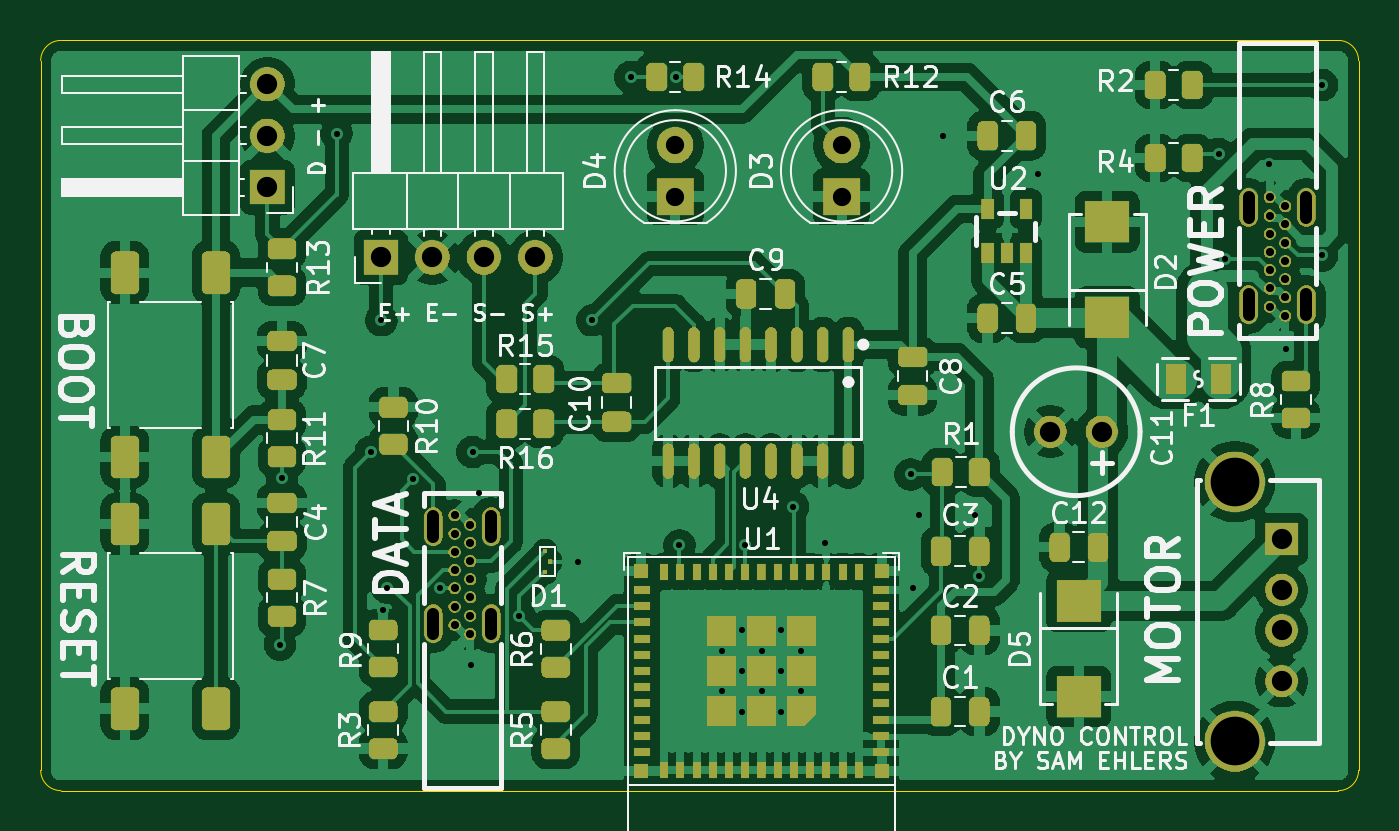
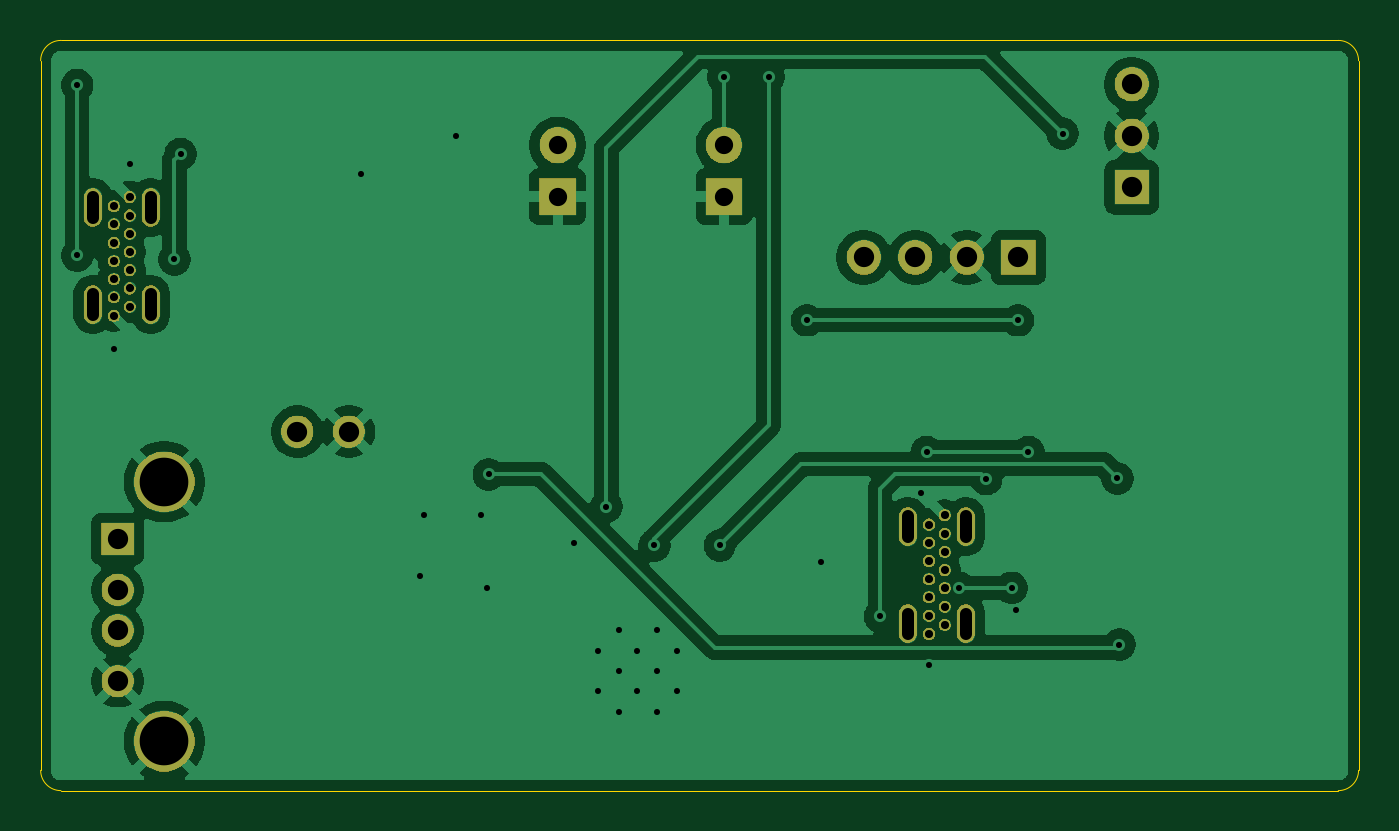
Circuit board: 11 layer files. Board 65.0 x 37.0 mm.
- bottom_copper: mini-dyno-B_Cu.gbl (72816 bytes)
- bottom_mask: mini-dyno-B_Mask.gbs (37231 bytes)
- paste: mini-dyno-B_Paste.gbp (452 bytes)
- bottom_silk: mini-dyno-B_Silkscreen.gbo (453 bytes)
- outline: mini-dyno-Edge_Cuts.gm1 (992 bytes)
- top_copper: mini-dyno-F_Cu.gtl (205870 bytes)
- top_mask: mini-dyno-F_Mask.gts (168607 bytes)
- paste: mini-dyno-F_Paste.gtp (7170 bytes)
- top_silk: mini-dyno-F_Silkscreen.gto (86825 bytes)
- drill: mini-dyno-NPTH.drl (269 bytes)
- drill: mini-dyno-PTH.drl (2317 bytes)

=== bottom_copper: mini-dyno-B_Cu.gbl (72816 bytes, source omitted) ===
=== bottom_mask: mini-dyno-B_Mask.gbs (37231 bytes, source omitted) ===
=== paste: mini-dyno-B_Paste.gbp ===
%TF.GenerationSoftware,KiCad,Pcbnew,9.0.7*%
%TF.CreationDate,2026-02-22T18:01:21-05:00*%
%TF.ProjectId,mini-dyno,6d696e69-2d64-4796-9e6f-2e6b69636164,rev?*%
%TF.SameCoordinates,Original*%
%TF.FileFunction,Paste,Bot*%
%TF.FilePolarity,Positive*%
%FSLAX46Y46*%
G04 Gerber Fmt 4.6, Leading zero omitted, Abs format (unit mm)*
G04 Created by KiCad (PCBNEW 9.0.7) date 2026-02-22 18:01:21*
%MOMM*%
%LPD*%
G01*
G04 APERTURE LIST*
G04 APERTURE END LIST*
M02*

=== bottom_silk: mini-dyno-B_Silkscreen.gbo ===
%TF.GenerationSoftware,KiCad,Pcbnew,9.0.7*%
%TF.CreationDate,2026-02-22T18:01:21-05:00*%
%TF.ProjectId,mini-dyno,6d696e69-2d64-4796-9e6f-2e6b69636164,rev?*%
%TF.SameCoordinates,Original*%
%TF.FileFunction,Legend,Bot*%
%TF.FilePolarity,Positive*%
%FSLAX46Y46*%
G04 Gerber Fmt 4.6, Leading zero omitted, Abs format (unit mm)*
G04 Created by KiCad (PCBNEW 9.0.7) date 2026-02-22 18:01:21*
%MOMM*%
%LPD*%
G01*
G04 APERTURE LIST*
G04 APERTURE END LIST*
M02*

=== outline: mini-dyno-Edge_Cuts.gm1 ===
%TF.GenerationSoftware,KiCad,Pcbnew,9.0.7*%
%TF.CreationDate,2026-02-22T18:01:21-05:00*%
%TF.ProjectId,mini-dyno,6d696e69-2d64-4796-9e6f-2e6b69636164,rev?*%
%TF.SameCoordinates,Original*%
%TF.FileFunction,Profile,NP*%
%FSLAX46Y46*%
G04 Gerber Fmt 4.6, Leading zero omitted, Abs format (unit mm)*
G04 Created by KiCad (PCBNEW 9.0.7) date 2026-02-22 18:01:21*
%MOMM*%
%LPD*%
G01*
G04 APERTURE LIST*
%TA.AperFunction,Profile*%
%ADD10C,0.038100*%
%TD*%
G04 APERTURE END LIST*
D10*
X192000000Y-106000000D02*
G75*
G02*
X191000000Y-107000000I-1000000J0D01*
G01*
X191000000Y-70000000D02*
G75*
G02*
X192000000Y-71000000I0J-1000000D01*
G01*
X127000000Y-71000000D02*
X127000000Y-106000000D01*
X128000000Y-107000000D02*
X191000000Y-107000000D01*
X192000000Y-106000000D02*
X192000000Y-71000000D01*
X191000000Y-70000000D02*
X128000000Y-70000000D01*
X127000000Y-71000000D02*
G75*
G02*
X128000000Y-70000000I1000000J0D01*
G01*
X128000000Y-107000000D02*
G75*
G02*
X127000000Y-106000000I0J1000000D01*
G01*
M02*

=== top_copper: mini-dyno-F_Cu.gtl (205870 bytes, source omitted) ===
=== top_mask: mini-dyno-F_Mask.gts (168607 bytes, source omitted) ===
=== paste: mini-dyno-F_Paste.gtp (7170 bytes, source omitted) ===
=== top_silk: mini-dyno-F_Silkscreen.gto (86825 bytes, source omitted) ===
=== drill: mini-dyno-NPTH.drl ===
M48
; DRILL file {KiCad 9.0.7} date 2026-02-22T18:01:24-0500
; FORMAT={-:-/ absolute / metric / decimal}
; #@! TF.CreationDate,2026-02-22T18:01:24-05:00
; #@! TF.GenerationSoftware,Kicad,Pcbnew,9.0.7
; #@! TF.FileFunction,NonPlated,1,2,NPTH
FMAT,2
METRIC
%
G90
G05
M30

=== drill: mini-dyno-PTH.drl ===
M48
; DRILL file {KiCad 9.0.7} date 2026-02-22T18:01:24-0500
; FORMAT={-:-/ absolute / metric / decimal}
; #@! TF.CreationDate,2026-02-22T18:01:24-05:00
; #@! TF.GenerationSoftware,Kicad,Pcbnew,9.0.7
; #@! TF.FileFunction,Plated,1,2,PTH
FMAT,2
METRIC
; #@! TA.AperFunction,Plated,PTH,ViaDrill
T1C0.300
; #@! TA.AperFunction,Plated,PTH,ComponentDrill
T2C0.400
; #@! TA.AperFunction,Plated,PTH,ComponentDrill
T3C0.600
; #@! TA.AperFunction,Plated,PTH,ComponentDrill
T4C0.900
; #@! TA.AperFunction,Plated,PTH,ComponentDrill
T5C1.000
; #@! TA.AperFunction,Plated,PTH,ComponentDrill
T6C1.000
; #@! TA.AperFunction,Plated,PTH,ComponentDrill
T7C2.400
%
G90
G05
T1
X138.8Y-99.8
X138.9Y-91.6
X141.6Y-74.6
X143.282Y-90.302
X143.8Y-83.8
X143.9Y-98.1
X144.1Y-97.0
X145.365Y-91.635
X146.7Y-97.0
X148.2Y-100.8
X148.3Y-90.3
X148.6Y-92.3
X150.6Y-98.4
X153.5Y-95.7
X154.2Y-83.8
X156.1Y-71.8
X158.314Y-71.8
X158.5Y-94.9
X160.6Y-100.1
X160.6Y-102.1
X161.6Y-99.1
X161.6Y-101.1
X161.6Y-103.1
X161.727Y-94.9
X162.6Y-100.1
X162.6Y-102.1
X163.5Y-99.1
X163.5Y-101.1
X163.5Y-103.1
X164.1Y-93.0
X164.5Y-100.1
X164.5Y-102.1
X165.7Y-94.8
X169.9Y-91.4
X170.0Y-97.0
X170.3Y-93.4
X171.5Y-74.7
X173.1Y-93.4
X173.3Y-96.4
X176.2Y-76.6
X185.1Y-75.6
X185.4Y-80.8
X187.6Y-76.1
X188.4Y-85.2
X190.2Y-72.2
X190.2Y-80.6
T2
X147.41Y-93.415
X147.41Y-94.325
X147.41Y-95.225
X147.41Y-96.115
X147.41Y-97.015
X147.41Y-97.925
X147.41Y-98.825
X148.19Y-93.875
X148.19Y-94.765
X148.19Y-95.675
X148.19Y-96.575
X148.19Y-97.465
X148.19Y-98.365
X148.19Y-99.275
X187.61Y-77.725
X187.61Y-78.635
X187.61Y-79.535
X187.61Y-80.425
X187.61Y-81.325
X187.61Y-82.235
X187.61Y-83.125
X188.39Y-78.175
X188.39Y-79.075
X188.39Y-79.985
X188.39Y-80.885
X188.39Y-81.775
X188.39Y-82.675
X188.39Y-83.585
T4
X158.3Y-75.16
X158.3Y-77.7
X166.5Y-75.16
X166.5Y-77.7
T5
X176.8Y-89.3
X179.34Y-89.3
X188.2Y-94.6
X188.2Y-97.1
X188.2Y-99.1
X188.2Y-101.6
T6
X138.185Y-72.16
X138.185Y-74.7
X138.185Y-77.24
X143.78Y-80.7
X146.32Y-80.7
X148.86Y-80.7
X151.4Y-80.7
T7
X185.9Y-91.77
X185.9Y-104.57
T3
X146.37Y-93.475G85X146.37Y-94.475
G05
X146.37Y-98.265G85X146.37Y-99.265
G05
X149.23Y-93.475G85X149.23Y-94.475
G05
X149.23Y-98.265G85X149.23Y-99.265
G05
X186.57Y-78.735G85X186.57Y-77.735
G05
X186.57Y-83.525G85X186.57Y-82.525
G05
X189.43Y-78.735G85X189.43Y-77.735
G05
X189.43Y-83.525G85X189.43Y-82.525
G05
M30
